Dataset: DataNotes (GitHub, Pavan19kumar19/FakeCurrencyDetectionUsingCNN). Classes: fake, real.

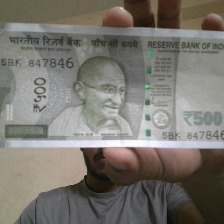
Label: real

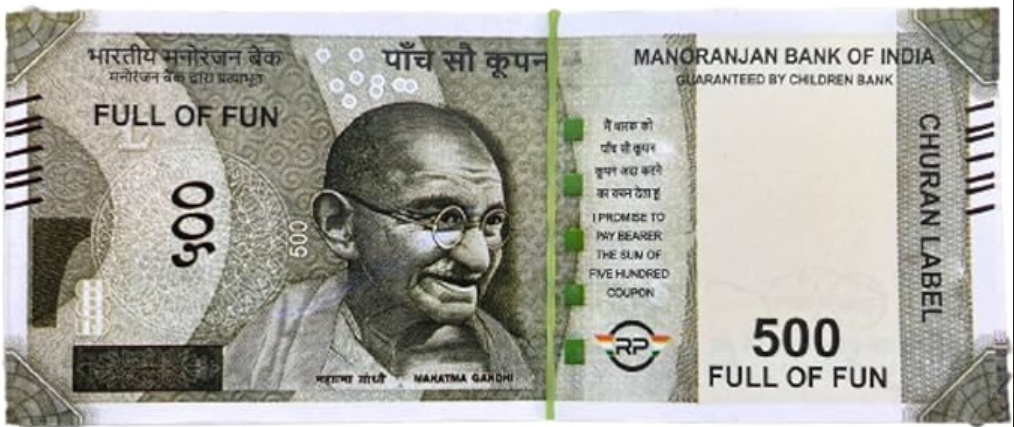
Label: fake

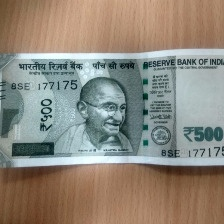
Label: real

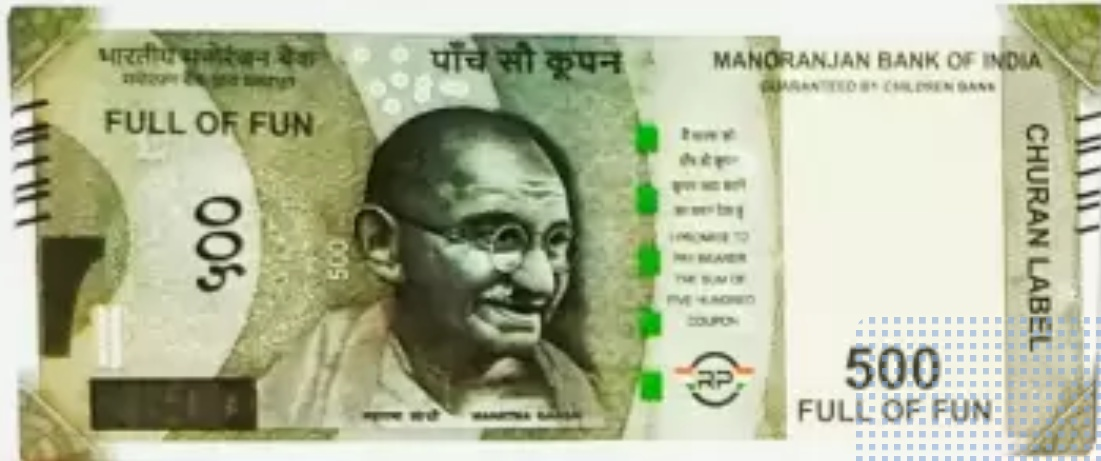
Label: fake

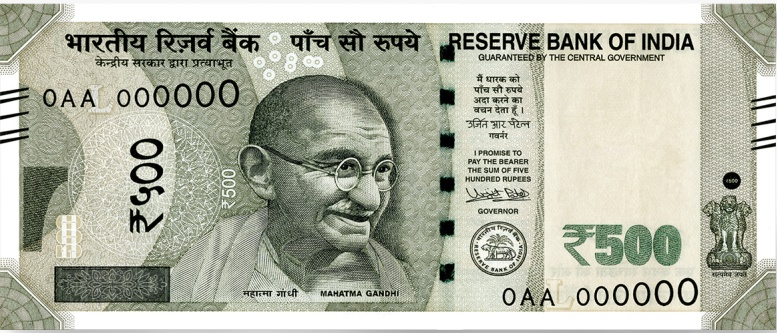
Label: real

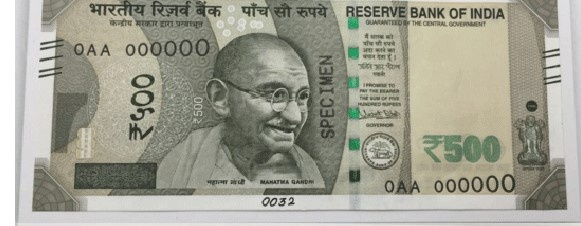
Label: fake
